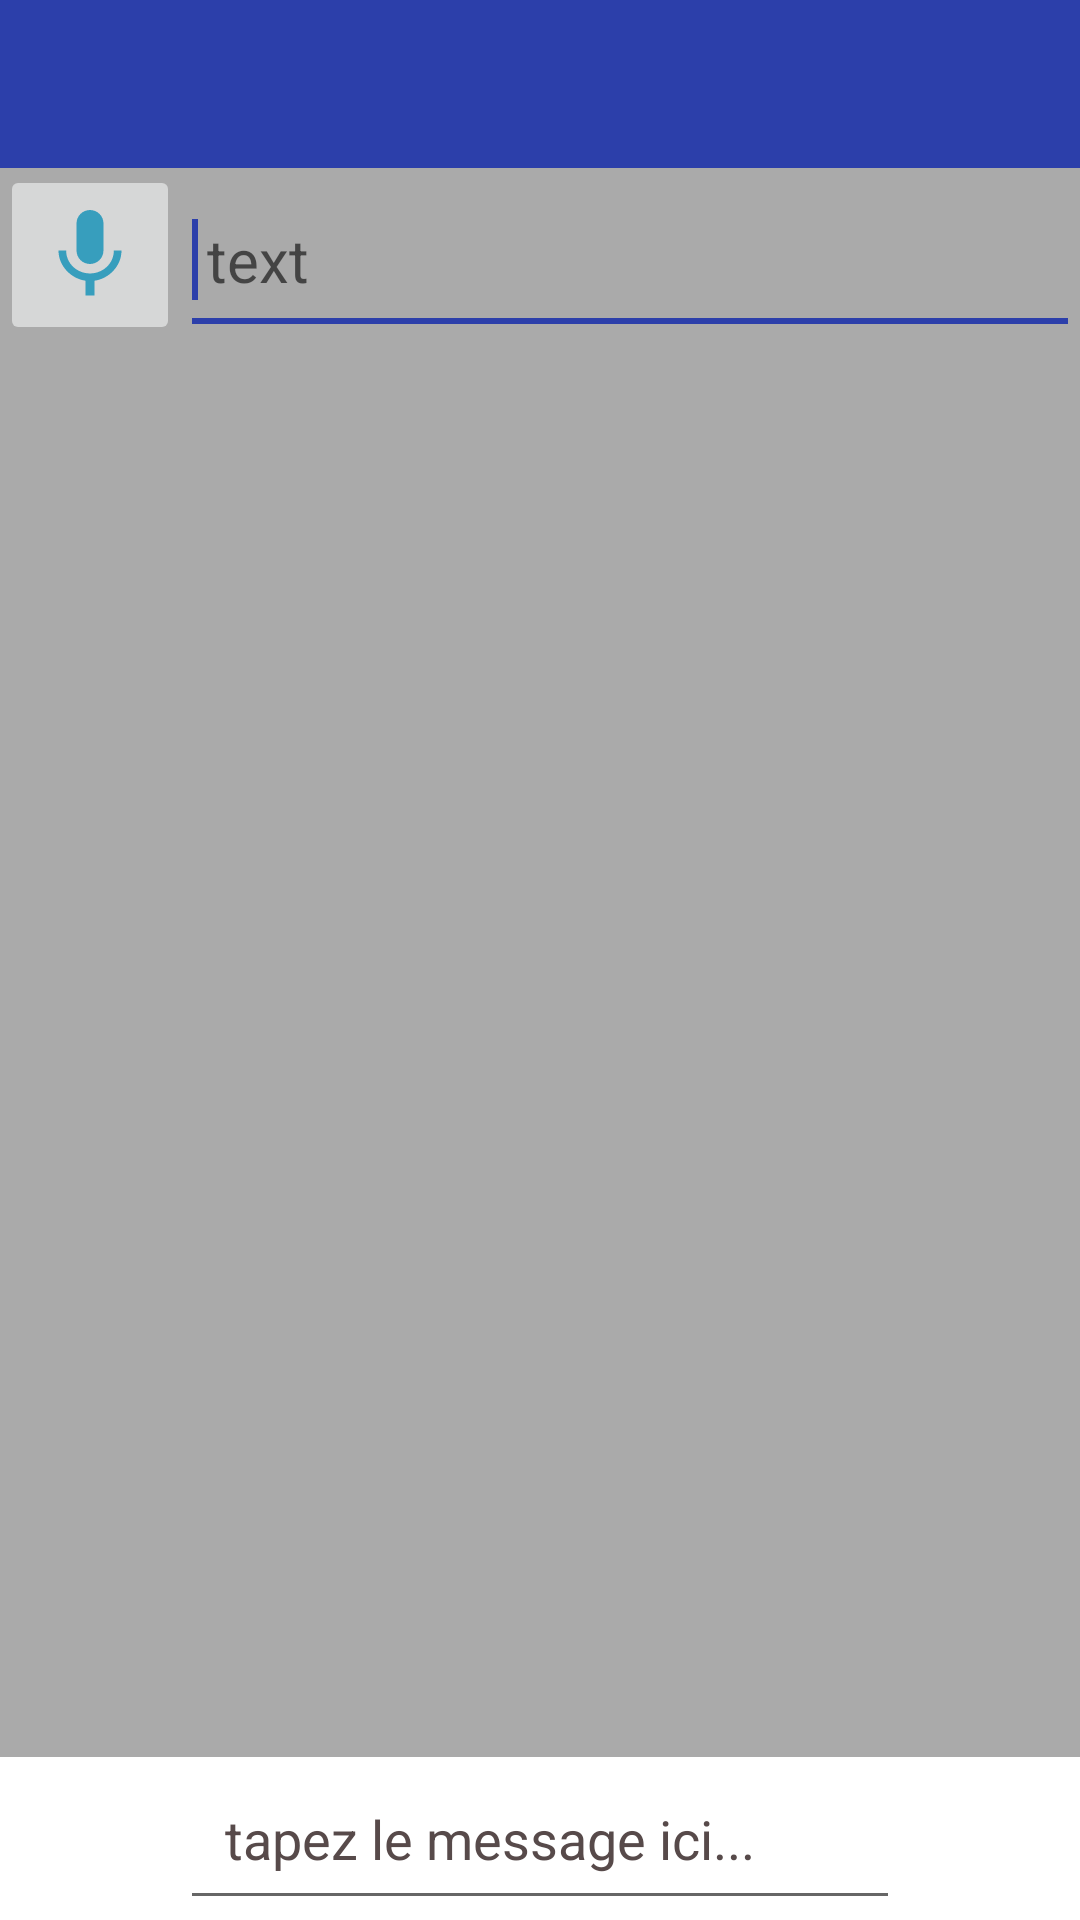

Produce the Android XML layout that renders to this screen, including the resource entries it uses.
<!-- AndroidManifest.xml: application theme AppTheme -->
<!-- res/layout/activity_chat.xml -->
<?xml version="1.0" encoding="utf-8"?>
<RelativeLayout
    xmlns:android="http://schemas.android.com/apk/res/android"
    xmlns:app="http://schemas.android.com/apk/res-auto"
    xmlns:tools="http://schemas.android.com/tools"
    android:layout_width="match_parent"
    android:layout_height="match_parent"
    android:background="@android:color/darker_gray"
    tools:context=".ChatActivity">

    <include
        android:id="@+id/chat_toolbar"
        layout="@layout/app_bar_layout">
    </include>

    <LinearLayout
        android:id="@+id/aa"

        android:layout_width="match_parent"
        android:layout_height="60dp"
        android:layout_marginTop="55dp"
        android:orientation="horizontal">

        <ImageButton
            android:id="@+id/speak"
            android:layout_width="60dp"
            android:layout_height="60dp"
            android:layout_centerHorizontal="true"
            android:scaleType="fitCenter"
            android:src="@drawable/ic_mic" />

        <EditText
            android:id="@+id/text"
            android:layout_width="match_parent"
            android:layout_height="60dp"

            android:hint=" text"
            android:textSize="20dp">

            <requestFocus />
        </EditText>
    </LinearLayout>


    <androidx.recyclerview.widget.RecyclerView
        android:id="@+id/private_messages_list_of_users"
        android:layout_width="match_parent"
        android:layout_height="match_parent"
        android:layout_below="@+id/aa"
        android:layout_above="@+id/chat_linear_layout"
        android:layout_marginBottom="6dp"
        >
    </androidx.recyclerview.widget.RecyclerView>


    <RelativeLayout
        android:id="@+id/chat_linear_layout"
        android:layout_width="match_parent"
        android:layout_height="wrap_content"
        android:layout_alignParentStart="true"
        android:layout_alignParentBottom="true"
        android:background="@android:color/background_light"
        android:orientation="horizontal"
        >


        <ImageButton
            android:id="@+id/send_files_btn"
            android:layout_width="60dp"
            android:layout_height="50dp"
            android:src="@drawable/send_files"
            android:layout_alignParentStart="true"
            android:backgroundTint="@android:color/white"
            />


        <EditText
            android:id="@+id/input_message"
            android:layout_width="match_parent"
            android:layout_height="wrap_content"
            android:hint="tapez le message ici..."
            android:textColorHint="#574A4A"
            android:padding="15dp"
            android:maxLines="5"
            android:textColor="#000000"
            android:layout_toEndOf="@+id/send_files_btn"
            android:layout_toStartOf="@+id/send_message_btn"
            />


        <ImageButton
            android:id="@+id/send_message_btn"
            android:layout_width="60dp"
            android:layout_height="wrap_content"
            android:src="@drawable/send_message"
            android:layout_alignParentEnd="true"
            android:backgroundTint="@android:color/white"
            />

    </RelativeLayout>

</RelativeLayout>
<!-- res/layout/app_bar_layout.xml (included above) -->
<?xml version="1.0" encoding="utf-8"?>
<androidx.appcompat.widget.Toolbar
    xmlns:android="http://schemas.android.com/apk/res/android"
    android:id="@+id/main_app_bar"
    android:background="@color/colorPrimary"
    android:layout_width="match_parent"
    android:layout_height="wrap_content"
    android:theme="@style/ThemeOverlay.AppCompat.Dark.ActionBar">


</androidx.appcompat.widget.Toolbar>
<!-- resources referenced by this layout -->
<resources>
  <color name="colorPrimary">#2C3FAA</color>
  <!-- drawable ic_mic (drawable-v24) -->
  <vector android:height="24dp" android:tint="#379EBD"
      android:viewportHeight="24" android:viewportWidth="24"
      android:width="24dp" xmlns:android="http://schemas.android.com/apk/res/android">
      <path android:fillColor="@android:color/white" android:pathData="M12,14c1.66,0 2.99,-1.34 2.99,-3L15,5c0,-1.66 -1.34,-3 -3,-3S9,3.34 9,5v6c0,1.66 1.34,3 3,3zM17.3,11c0,3 -2.54,5.1 -5.3,5.1S6.7,14 6.7,11L5,11c0,3.41 2.72,6.23 6,6.72L11,21h2v-3.28c3.28,-0.48 6,-3.3 6,-6.72h-1.7z"/>
  </vector>
  <style name="AppTheme" parent="Theme.AppCompat.DayNight.NoActionBar">
          
          <item name="colorPrimary">@color/colorPrimary</item>
          <item name="colorPrimaryDark">@color/colorPrimaryDark</item>
          <item name="colorAccent">@color/colorPrimary</item>
      </style>
  <color name="colorPrimaryDark">#0D1C50</color>
</resources>
